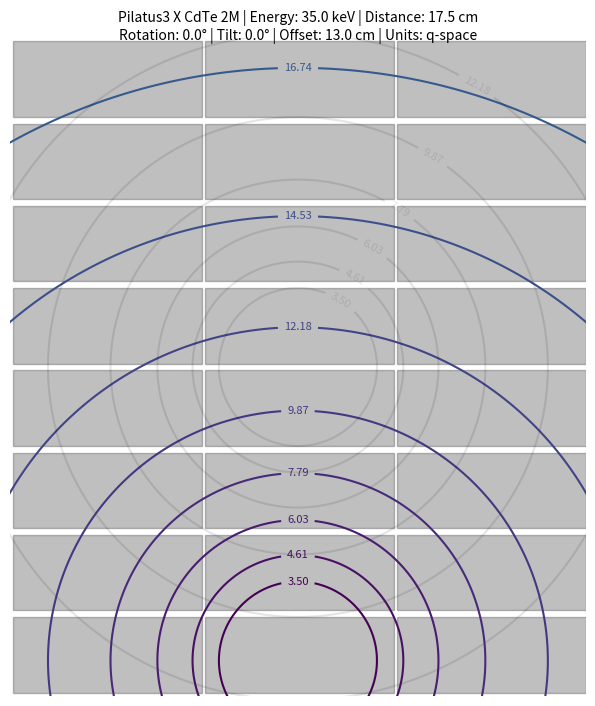

Generate this figure with matplotlib:
import numpy as np
from matplotlib import pyplot as plt
from matplotlib import cm, colors, patches

# Geometry
geo_dist = 17.5    # [cm]   Detector distance
geo_tilt = 0.0     # [deg]  Detector tilt
geo_rota = 0.0     # [deg]  detector rotation
geo_yoff = 13.0    # [cm]   Detector offset (vertical)
geo_energy = 35.0  # [keV]  Beam energy
plt_unit = 'q'     # [tdqs] Contour legend (t: 2-Theta, d: d-spacing, q: q-space, s: sin(theta)/lambda)
plt_origin = True  # [bool] plot contour lines for original geometry?

# Pilatus3 CdTe 2M Detector Specifications
det_name = 'Pilatus3 X CdTe 2M'
det_hms = 8.38    # [cm]  module size (horizontal)
det_vms = 3.35    # [cm]  module size (vertical)
det_pxs = 172e-4  # [cm]  pixel size
det_hgp = 7       # [pix] gap between modules (horizontal)
det_vgp = 17      # [pix] gap between modules (vertical)
det_hmn = 3       # [int] number of modules (horizontal)
det_vmn = 8       # [int] number of modules (vertical)

# Eiger2 CdTe 4M Detector Specifications
#det_name = 'Eiger2 CdTe 4M'
#det_hms = 7.71    # [cm]  module size (horizontal)
#det_vms = 3.84    # [cm]  module size (vertical)
#det_pxs = 75e-4   # [cm]  pixel size
#det_hgp = 38      # [pix] gap between modules (horizontal)
#det_vgp = 12      # [pix] gap between modules (vertical)
#det_hmn = 2       # [int] number of modules (horizontal)
#det_vmn = 4       # [int] number of modules (vertical)

# Geom Details
plt_lines = np.logspace(-2,1,num=25, base=10)/2
plt_cmap = cm.get_cmap('viridis_r')

# internals
fix_conv = 12.398 # Conversion keV to Angstrom
fix_reso = 500    # contour/cone steps
fix_xmax = 50     # max x/y for drawing contours/cones

# debug
plot_3d = False   # [bool] DEBUG plot 3D cones?

def build_detector():
    # build detector modules
    for i in range(-det_hmn//2+det_hmn%2, det_hmn-det_hmn//2):
        for j in range(-det_vmn//2+det_vmn%2, det_vmn-det_vmn//2):
            origin_x = i*(det_hms+det_hgp*det_pxs) - (det_hms/2)*(det_hmn%2) + (det_hgp*det_pxs)/2
            origin_y = j*(det_vms+det_vgp*det_pxs) - (det_vms/2)*(det_vmn%2) + (det_vgp*det_pxs)/2
            ax.add_patch(patches.Rectangle((origin_x, origin_y),  det_hms, det_vms, color='black', alpha=0.25))
    # limit axes
    xdim = (det_hms * det_hmn + det_pxs * det_hgp * det_hmn) / 2
    ydim = (det_vms * det_vmn + det_pxs * det_vgp * det_vmn) / 2
    ax.set_xlim(-xdim, xdim)
    ax.set_ylim(-ydim, ydim)
    # draw contour lines
    for n,i in enumerate(plt_lines):
        # calculate resolution rings
        # 2-Theta: np.arctan(dist/(dist/i))
        thr = np.arctan(1/i)/2
        # sin(t)/l: np.sin(Theta) / lambda -> (fix_conv/geo_energy)
        stl = np.sin(thr)/(fix_conv/geo_energy)
        # d-spacing: l = 2 d sin(t) -> 1/2(sin(t)/l)
        dsp = 1/(2*stl)
        # figure out the labels
        unit_dict = {'n':None, 't':np.rad2deg(2*thr),
                     'd':dsp, 'q':stl*4*np.pi, 's':stl}
        
        # draw contours for the original geometry
        if plt_origin:
            X,Y,Z = create_cone(i, 0, 0, 0)
            # don't draw contour lines that are out of bounds
            # make sure Z is large enough to draw the contour
            if np.max(Z) >= geo_dist:
                c0 = ax.contour(X, Y, Z, [geo_dist], colors='black', alpha=0.1)
                # label original geometry contours
                fmt = {c0.levels[0]:f'{np.round(unit_dict[plt_unit],2):.2f}'}
                ax.clabel(c0, c0.levels, inline=True, fontsize=8, fmt=fmt, manual=[(50,100)])
        
        # draw contours for the tilted/rotated/moved geometry
        X,Y,Z = create_cone(i, geo_rota, geo_tilt, geo_yoff)
        # make sure Z is large enough to draw the contour
        if np.max(Z) >= geo_dist:
            c1 = ax.contour(X, Y, Z, [geo_dist], colors=colors.to_hex(plt_cmap((n+1)/len(plt_lines))))
            # label moved geometry contours
            fmt = {c1.levels[0]:f'{np.round(unit_dict[plt_unit],2):.2f}'}
            ax.clabel(c1, c1.levels, inline=True, fontsize=8, fmt=fmt, manual=[( 0,100)])

def create_cone(dim, rota, tilt, yoff):
    # creating grid
    x = np.linspace(-fix_xmax,fix_xmax,fix_reso)
    y = np.linspace(-fix_xmax,fix_xmax,fix_reso)
    X,Y = np.meshgrid(x,y)
    # set z values
    Z = np.sqrt(X**2+Y**2)*dim
    # rotate the sample around y
    a = np.deg2rad(tilt) + np.deg2rad(rota)
    t = np.transpose(np.array([X,Y,Z]), (1,2,0))
    m = [[np.cos(a), 0, np.sin(a)],[0,1,0],[-np.sin(a), 0, np.cos(a)]]
    X,Y,Z = np.transpose(np.dot(t, m), (2,0,1))
    # compensate for tilt
    comp = np.deg2rad(tilt) * geo_dist
    return Y,X+comp-yoff,Z

# translate unit for plot title
unit_names = {'t':'2-Theta',
              'd':'d-spacing',
              'q':'q-space',
              's':'sin(Theta)/lambda'}
if plt_unit not in unit_names.keys():
    raise SystemExit
# init the plot
fig = plt.figure(figsize=(7,7))
ax = fig.add_subplot(111)
# setup the geometry
build_detector()
# adjust and name the plot
plt.suptitle(f'{det_name} | Energy: {geo_energy} keV | Distance: {geo_dist} cm\nRotation: {geo_rota}° | Tilt: {geo_tilt}° | Offset: {geo_yoff} cm | Units: {unit_names[plt_unit]}', size=10)
ax.set_aspect('equal')
plt.subplots_adjust(top=0.94, bottom=0, right=1, left=0, hspace=0, wspace=0)
plt.axis('off')
plt.show()

#####################################################
# - debug - debug - debug - debug - debug - debug - #
# - to check geometry, offset, tilt and rotation  - #
#####################################################
if plot_3d:
    fig = plt.figure()
    ax = fig.add_subplot(111, projection='3d')
    #plt_lines = [0.01, 0.10, 0.20, 0.30, 0.39, 0.42, 0.45, 0.49, 0.53, 0.58, 0.65, 0.75, 0.87, 1.00, 1.16, 1.50, 2.00, 3.00, 5.00, 10.00]
    for n,i in enumerate(plt_lines[-3:]):
        #ax.plot_surface(*create_cone(i, geo_tilt, geo_yoff), alpha=0.25)
        ax.plot_wireframe(*create_cone(i, 0, 0, 0), alpha=0.1, color='gray')
        ax.contour(*create_cone(i, 0, 0, 0), [geo_dist], alpha=0.1, color='gray')

        ax.plot_wireframe(*create_cone(i, geo_rota, geo_tilt, geo_yoff), alpha=0.25, color='red')
        ax.contour(*create_cone(i, geo_rota, geo_tilt, geo_yoff), [geo_dist], color='red')

    ax.set_xlim(-10, 10)
    ax.set_ylim(-10, 10)
    ax.set_zlim(-15, 20)
    ax.set_xlabel('x')
    ax.set_ylabel('y')
    ax.set_zlabel('z')
    plt.show()
